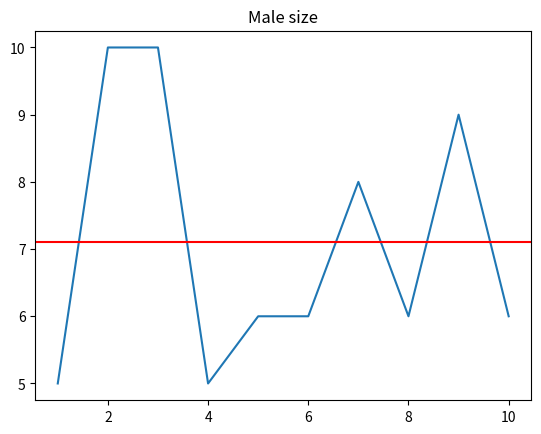

Generate this figure with matplotlib:
import pandas as pd
import matplotlib.pyplot as plt
from random import randint
# wtf am i just coded
def main():
    amount = 10
    data = pd.DataFrame(
        {"Name" : "Male"+str(i),
        "Size" : randint(5,10)}
        for i in range(1, amount+1)
    )
    plt.plot([i for i in range(1,amount+1)], data["Size"])
    plt.axhline(data["Size"].mean(), color="red")

    plt.title("Male size")
    plt.show()
    
if __name__ == "__main__":
    main()
